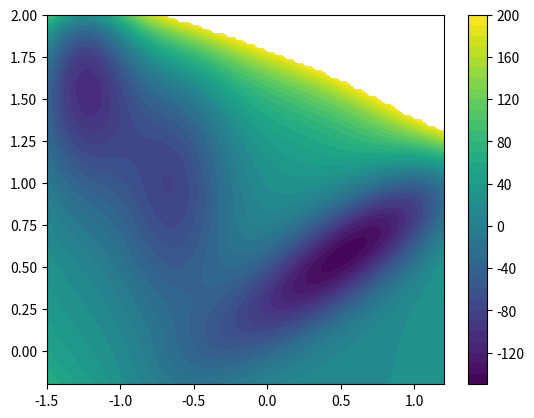

The script that saved this image:
#!/usr/bin/env python3
# -*- coding: UTF8 -*-

#############################################################################
# Author: Guillaume Bouvier -- guillaume.bouvier@pasteur.fr                 #
# https://research.pasteur.fr/en/member/guillaume-bouvier/                  #
# Copyright (c) 2021 Institut Pasteur                                       #
#                 				                            #
#                                                                           #
#  Redistribution and use in source and binary forms, with or without       #
#  modification, are permitted provided that the following conditions       #
#  are met:                                                                 #
#                                                                           #
#  1. Redistributions of source code must retain the above copyright        #
#  notice, this list of conditions and the following disclaimer.            #
#  2. Redistributions in binary form must reproduce the above copyright     #
#  notice, this list of conditions and the following disclaimer in the      #
#  documentation and/or other materials provided with the distribution.     #
#  3. Neither the name of the copyright holder nor the names of its         #
#  contributors may be used to endorse or promote products derived from     #
#  this software without specific prior written permission.                 #
#                                                                           #
#  THIS SOFTWARE IS PROVIDED BY THE COPYRIGHT HOLDERS AND CONTRIBUTORS      #
#  "AS IS" AND ANY EXPRESS OR IMPLIED WARRANTIES, INCLUDING, BUT NOT        #
#  LIMITED TO, THE IMPLIED WARRANTIES OF MERCHANTABILITY AND FITNESS FOR    #
#  A PARTICULAR PURPOSE ARE DISCLAIMED. IN NO EVENT SHALL THE COPYRIGHT     #
#  HOLDER OR CONTRIBUTORS BE LIABLE FOR ANY DIRECT, INDIRECT, INCIDENTAL,   #
#  SPECIAL, EXEMPLARY, OR CONSEQUENTIAL DAMAGES (INCLUDING, BUT NOT         #
#  LIMITED TO, PROCUREMENT OF SUBSTITUTE GOODS OR SERVICES; LOSS OF USE,    #
#  DATA, OR PROFITS; OR BUSINESS INTERRUPTION) HOWEVER CAUSED AND ON ANY    #
#  THEORY OF LIABILITY, WHETHER IN CONTRACT, STRICT LIABILITY, OR TORT      #
#  (INCLUDING NEGLIGENCE OR OTHERWISE) ARISING IN ANY WAY OUT OF THE USE    #
#  OF THIS SOFTWARE, EVEN IF ADVISED OF THE POSSIBILITY OF SUCH DAMAGE.     #
#                                                                           #
#  This program is free software: you can redistribute it and/or modify     #
#                                                                           #
#############################################################################

import numpy as np
import matplotlib.pyplot as plt


def muller_potential(x, y):
    """Muller potential
    Parameters
    ----------
    x : {float, np.ndarray}
    X coordinate. If you supply an array, x and y need to be the same shape,
    and the potential will be calculated at each (x,y pair)
    y : {float, np.ndarray}
    Y coordinate. If you supply an array, x and y need to be the same shape,
    and the potential will be calculated at each (x,y pair)
    Returns
    -------
    potential : {float, np.ndarray, or theano symbolic variable}
    Potential energy. Will be the same shape as the inputs, x and y.
    Reference
    ---------
    Code adapted from https://cims.nyu.edu/~eve2/ztsMueller.m
    """
    aa = [-1, -1, -6.5, 0.7]
    bb = [0, 0, 11, 0.6]
    cc = [-10, -10, -6.5, 0.7]
    AA = [-200, -100, -170, 15]
    XX = [1, 0, -0.5, -1]
    YY = [0, 0.5, 1.5, 1]
    # use symbolic algebra if you supply symbolic quantities
    value = 0
    for j in range(0, 4):
        value += AA[j] * np.exp(aa[j] * (x - XX[j])**2 + bb[j] * (x - XX[j]) *
                                (y - YY[j]) + cc[j] * (y - YY[j])**2)
    return value


def muller_mat(minx, maxx, miny, maxy, nbins, padding=None):
    grid_width = max(maxx - minx, maxy - miny) / nbins
    xx, yy = np.mgrid[minx:maxx:grid_width, miny:maxy:grid_width]
    V = muller_potential(xx, yy)
    if padding is not None:
        V = np.pad(V, padding, constant_values=V.max())
    return V


if __name__ == '__main__':
    import argparse
    # argparse.ArgumentParser(prog=None, usage=None, description=None, epilog=None, parents=[], formatter_class=argparse.HelpFormatter, prefix_chars='-', fromfile_prefix_chars=None, argument_default=None, conflict_handler='error', add_help=True, allow_abbrev=True, exit_on_error=True)
    parser = argparse.ArgumentParser(description='')
    # parser.add_argument(name or flags...[, action][, nargs][, const][, default][, type][, choices][, required][, help][, metavar][, dest])
    parser.add_argument('-n',
                        '--nbins',
                        help='number of bins',
                        type=int,
                        default=100)
    parser.add_argument('--matshow',
                        help='use matshow to show the plot',
                        action='store_true')
    parser.add_argument('--padding', help='zero padding', default=0, type=int)
    args = parser.parse_args()

    minx = -1.5
    maxx = 1.2
    miny = -0.2
    maxy = 2
    V = muller_mat(minx, maxx, miny, maxy, args.nbins, padding=args.padding)
    V = np.ma.masked_array(V, V > 200)
    print('V shape:', V.shape)
    if args.matshow:
        plt.matshow(V)
    else:
        plt.contourf(V, 40, extent=(minx, maxx, miny, maxy))
    plt.colorbar()
    plt.show()
